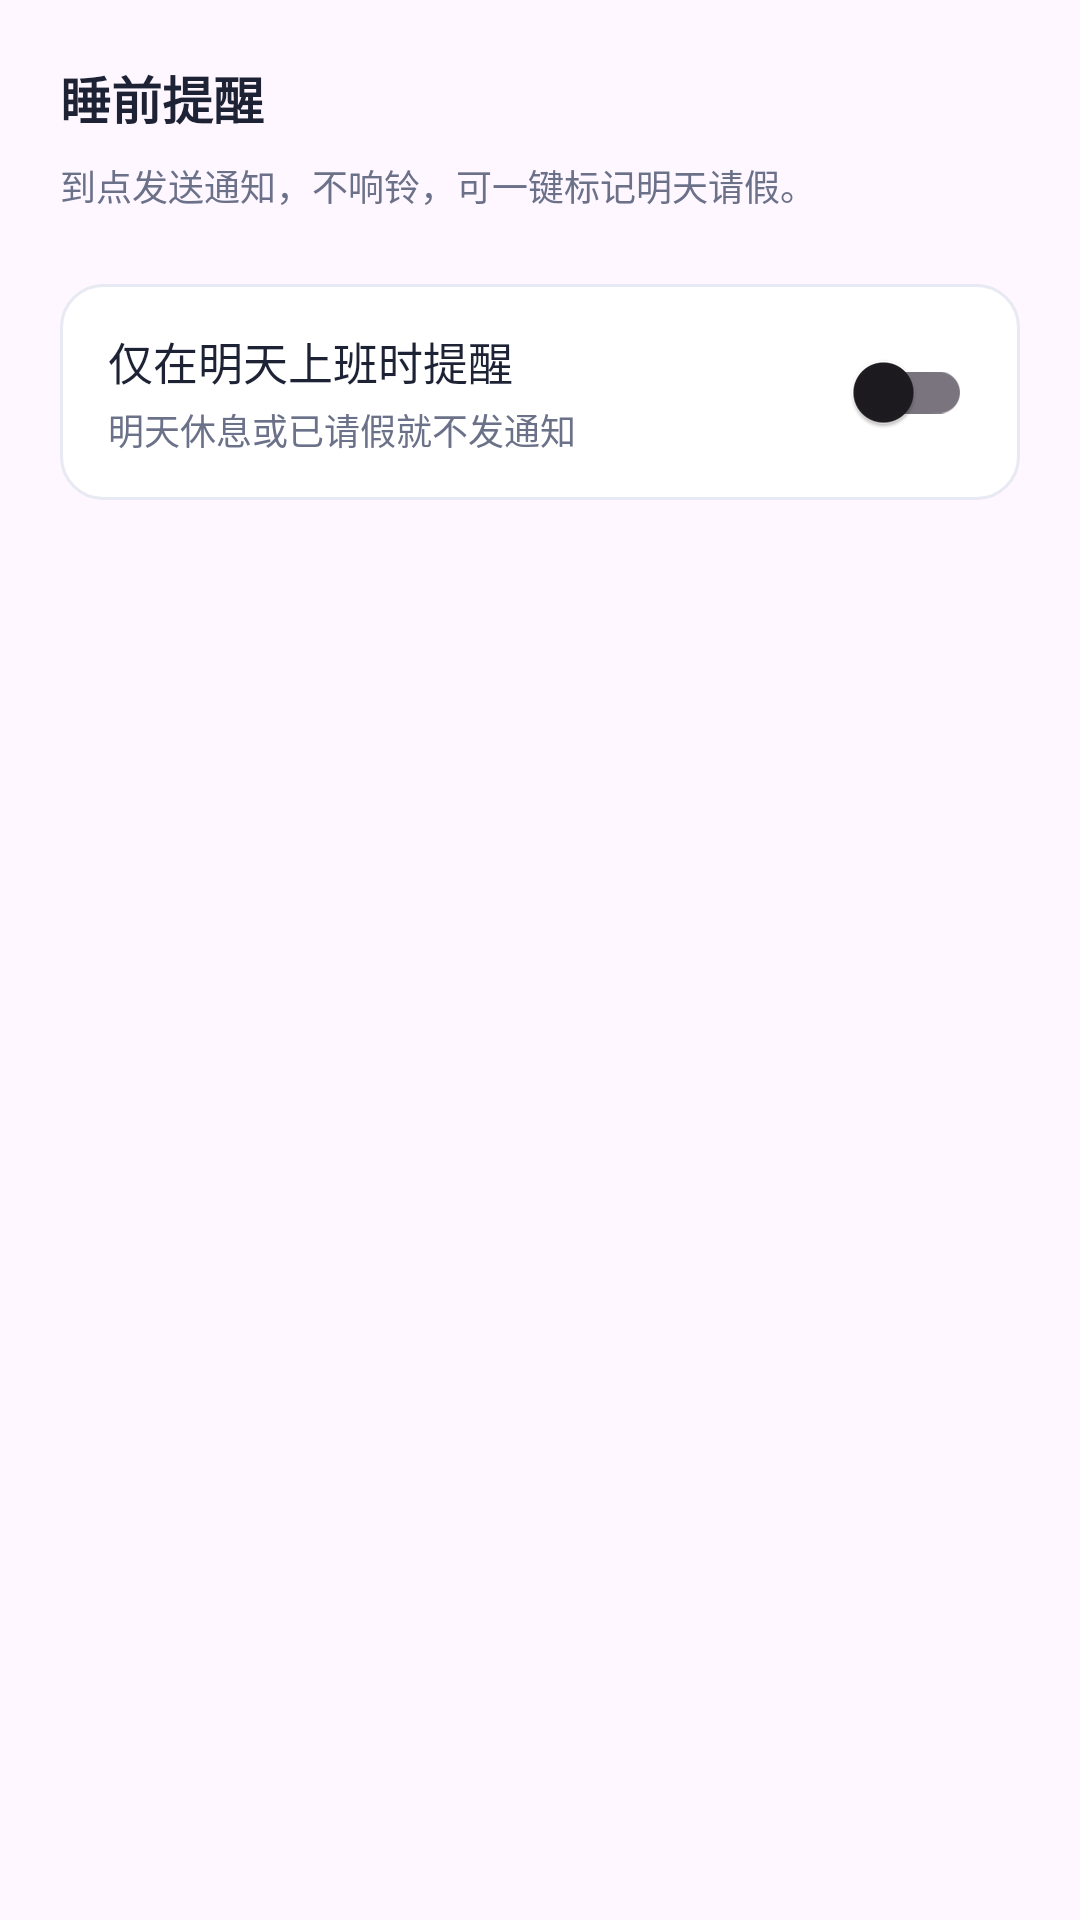

Android layout source for this screen:
<!-- AndroidManifest.xml: application theme Theme.WeekdayAlarm -->
<!-- res/layout/dialog_bedtime.xml -->
<?xml version="1.0" encoding="utf-8"?>
<LinearLayout xmlns:android="http://schemas.android.com/apk/res/android"
    android:layout_width="match_parent"
    android:layout_height="wrap_content"
    android:orientation="vertical"
    android:padding="20dp">

    <TextView
        android:layout_width="wrap_content"
        android:layout_height="wrap_content"
        android:text="@string/dialog_bedtime_title"
        android:textColor="@color/ink"
        android:textSize="17sp"
        android:textStyle="bold" />

    <TextView
        android:layout_width="match_parent"
        android:layout_height="wrap_content"
        android:layout_marginTop="8dp"
        android:lineSpacingMultiplier="1.2"
        android:text="@string/dialog_bedtime_message"
        android:textColor="@color/sub"
        android:textSize="12sp" />

    
    <LinearLayout
        android:id="@+id/dlg_bed_list"
        android:layout_width="match_parent"
        android:layout_height="wrap_content"
        android:layout_marginTop="12dp"
        android:orientation="vertical" />

    
    <LinearLayout
        android:id="@+id/bed_workday_row"
        android:layout_width="match_parent"
        android:layout_height="wrap_content"
        android:layout_marginTop="12dp"
        android:background="@drawable/bg_dialog_row"
        android:gravity="center_vertical"
        android:orientation="horizontal"
        android:paddingStart="16dp"
        android:paddingTop="12dp"
        android:paddingEnd="16dp"
        android:paddingBottom="12dp">

        <LinearLayout
            android:layout_width="0dp"
            android:layout_height="wrap_content"
            android:layout_weight="1"
            android:orientation="vertical">

            <TextView
                android:id="@+id/tv_bed_workday_title"
                android:layout_width="match_parent"
                android:layout_height="wrap_content"
                android:text="@string/dialog_bedtime_workday_only"
                android:textColor="@color/ink"
                android:textSize="15sp" />

            <TextView
                android:id="@+id/tv_bed_workday_hint"
                android:layout_width="match_parent"
                android:layout_height="wrap_content"
                android:layout_marginTop="3dp"
                android:lineSpacingMultiplier="1.2"
                android:text="@string/dialog_bedtime_workday_hint"
                android:textColor="@color/sub"
                android:textSize="12sp" />
        </LinearLayout>

        <androidx.appcompat.widget.SwitchCompat
            android:id="@+id/sw_bed_workday"
            android:layout_width="wrap_content"
            android:layout_height="wrap_content"
            android:layout_marginStart="12dp" />
    </LinearLayout>
</LinearLayout>
<!-- resources referenced by this layout -->
<resources>
  <color name="ink">#1E2235</color>
  <color name="sub">#6B7189</color>
  <!-- drawable bg_dialog_row (drawable) -->
  <?xml version="1.0" encoding="utf-8"?>
  <shape xmlns:android="http://schemas.android.com/apk/res/android"
      android:shape="rectangle">
      <solid android:color="@color/card" />
      <stroke
          android:width="1dp"
          android:color="@color/line" />
      <corners android:radius="@dimen/radius_row" />
  </shape>
  <string name="dialog_bedtime_message">到点发送通知，不响铃，可一键标记明天请假。</string>
  <string name="dialog_bedtime_title">睡前提醒</string>
  <string name="dialog_bedtime_workday_hint">明天休息或已请假就不发通知</string>
  <string name="dialog_bedtime_workday_only">仅在明天上班时提醒</string>
  <style name="Theme.WeekdayAlarm" parent="Theme.Material3.DayNight.NoActionBar">
          <item name="colorPrimary">@color/indigo</item>
          <item name="colorPrimaryVariant">@color/indigo_dark</item>
          <item name="colorOnPrimary">@color/white</item>
          <item name="android:statusBarColor">@color/bg</item>
          <item name="android:windowLightStatusBar">true</item>
      </style>
  <color name="card">#FFFFFF</color>
  <color name="line">#E7E9F3</color>
  <dimen name="radius_row">14dp</dimen>
  <color name="indigo">#4F46E5</color>
  <color name="indigo_dark">#4338CA</color>
  <color name="white">#FFFFFFFF</color>
  <color name="bg">#F4F5FB</color>
</resources>
